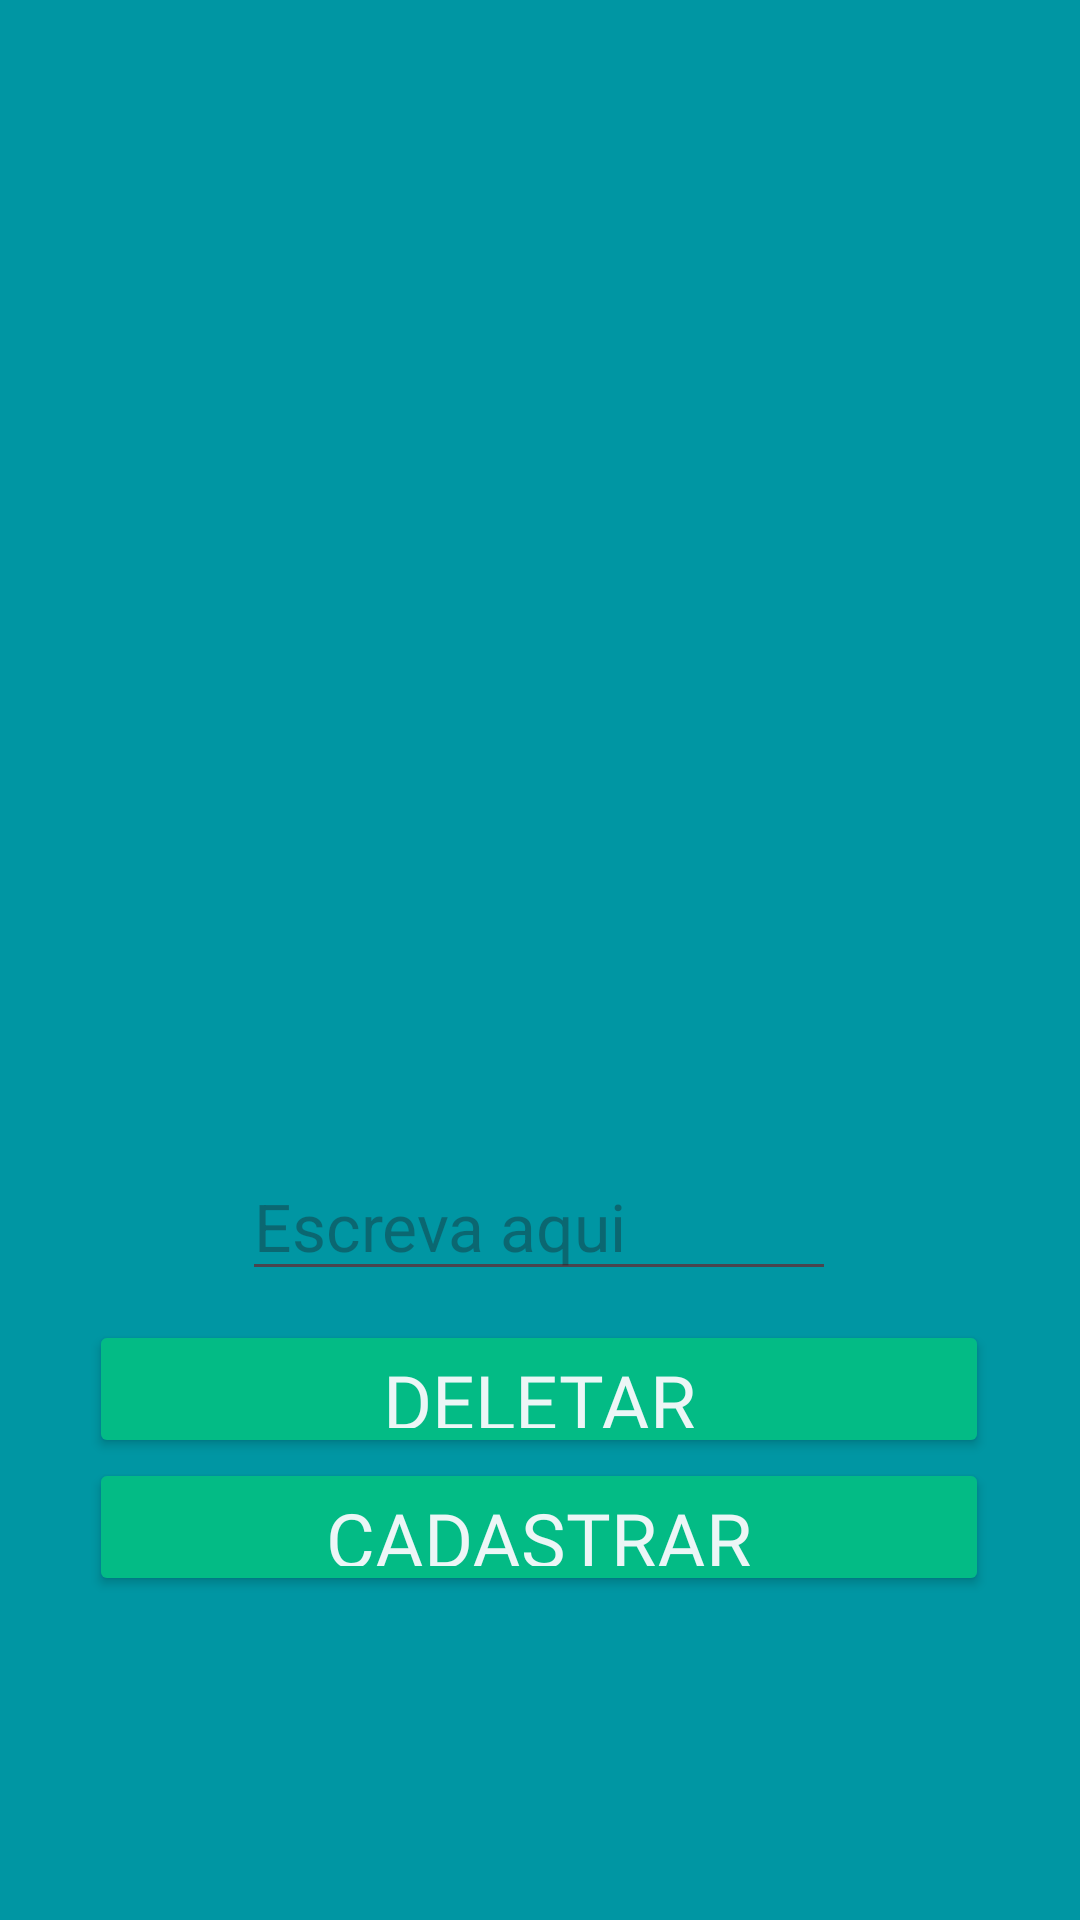

This screen was rendered from an Android layout file. Write that file and the resources it references.
<!-- AndroidManifest.xml: application theme Theme.Affectum -->
<!-- res/layout/activity_registro_sentimento.xml -->
<?xml version="1.0" encoding="utf-8"?>
<androidx.constraintlayout.widget.ConstraintLayout xmlns:android="http://schemas.android.com/apk/res/android"
    xmlns:app="http://schemas.android.com/apk/res-auto"
    xmlns:tools="http://schemas.android.com/tools"
    android:layout_width="match_parent"
    android:layout_height="match_parent"
    android:background="@color/CorFundo"
    tools:context=".view.RegistroSentimento">

    <ListView
        android:id="@+id/listview"
        android:layout_width="match_parent"
        android:layout_height="382dp"
        android:background="@color/CorFundo"
        android:padding="16dp"
        app:layout_constraintEnd_toEndOf="parent"
        app:layout_constraintHorizontal_bias="0.0"
        app:layout_constraintStart_toStartOf="parent"
        app:layout_constraintTop_toTopOf="@+id/relativeLayout"
        tools:ignore="MissingConstraints" />

    <EditText
        android:id="@+id/editTextText"
        android:layout_width="198dp"
        android:layout_height="44dp"
        android:ems="10"
        android:hint="Escreva aqui"
        android:textColor="@color/CorLetra"
        android:textSize="22sp"
        android:inputType="text"
        app:layout_constraintBottom_toTopOf="@+id/Cadastrar"
        app:layout_constraintEnd_toEndOf="parent"
        app:layout_constraintHorizontal_bias="0.497"
        app:layout_constraintStart_toStartOf="parent"
        app:layout_constraintTop_toBottomOf="@+id/listview"
        app:layout_constraintVertical_bias="0.074" />

    <RelativeLayout
        android:id="@+id/relativeLayout"
        android:layout_width="match_parent"
        android:layout_height="wrap_content"
        android:orientation="horizontal"
        tools:ignore="MissingConstraints">

    </RelativeLayout>

    <Button
        android:id="@+id/Deletar"
        android:layout_width="300dp"
        android:layout_height="46dp"
        android:text="Deletar"
        android:fontFamily="@font/nixie_one"
        android:backgroundTint="#03bb85"
        android:textColor="@color/CorLetra"
        android:textSize="25sp"
        app:layout_constraintBottom_toTopOf="@+id/Cadastrar"
        app:layout_constraintEnd_toEndOf="parent"
        app:layout_constraintHorizontal_bias="0.494"
        app:layout_constraintStart_toStartOf="parent"
        app:layout_constraintTop_toBottomOf="@+id/editTextText"
        app:layout_constraintVertical_bias="1.0"
        tools:ignore="MissingConstraints" />

    <Button
        android:id="@+id/Cadastrar"
        android:layout_width="300dp"
        android:layout_height="46dp"
        android:textColor="@color/CorLetra"
        android:layout_marginBottom="108dp"
        android:text="Cadastrar"
        android:fontFamily="@font/nixie_one"
        android:textSize="25sp"
        android:backgroundTint="#03bb85"
        app:layout_constraintBottom_toBottomOf="parent"
        app:layout_constraintEnd_toEndOf="parent"
        app:layout_constraintHorizontal_bias="0.495"
        app:layout_constraintStart_toStartOf="parent" />


</androidx.constraintlayout.widget.ConstraintLayout>
<!-- resources referenced by this layout -->
<resources>
  <color name="CorFundo">#0096A3</color>
  <color name="CorLetra">#ECF6F6</color>
  <style name="Theme.Affectum" parent="Base.Theme.Affectum" />
  <style name="Base.Theme.Affectum" parent="Theme.Material3.DayNight.NoActionBar">
          
          
          <item name="android:statusBarColor">@color/CorSecundaria</item>
          <item name="android:navigationBarColor">@color/CorFundo</item>
      </style>
  <color name="CorSecundaria">#79B8B3</color>
</resources>
